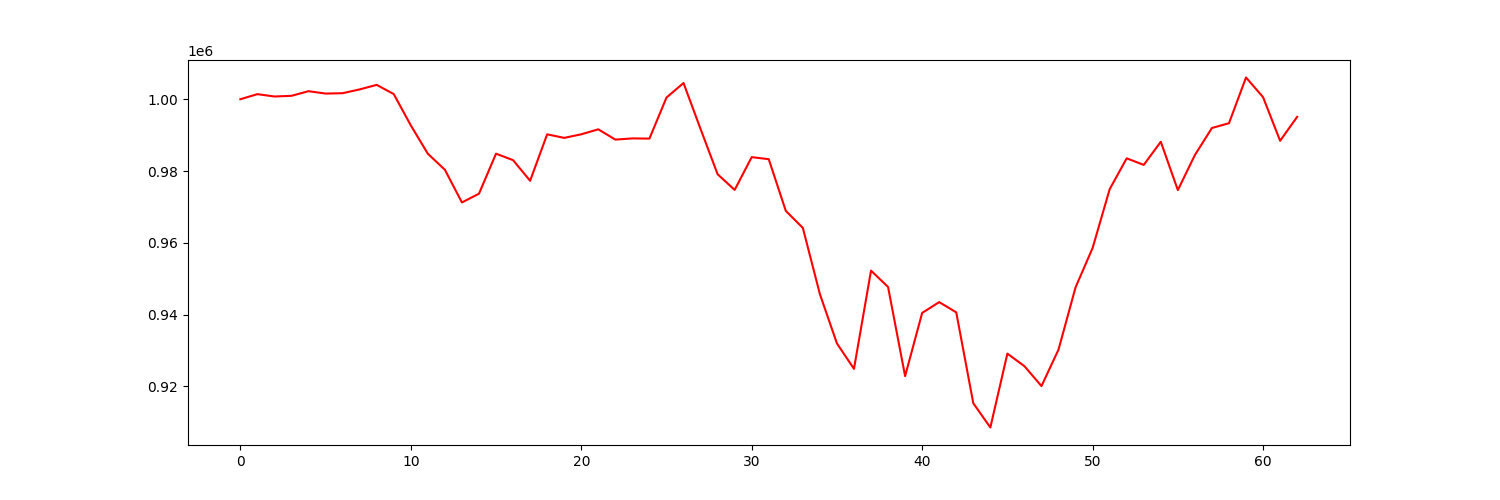

Source data for this figure (header and first rows):
account_value, date, daily_return
1000000, 2022-01-03, 
1001413, 2022-01-04, 0.001413
1000762, 2022-01-05, -0.0006498
1000949, 2022-01-06, 0.0001866
1002239, 2022-01-07, 0.001289
1001577, 2022-01-10, -0.0006605
1001679, 2022-01-11, 0.0001015
1002736, 2022-01-12, 0.001056
1004001, 2022-01-13, 0.001262
1001434, 2022-01-14, -0.002557
992722, 2022-01-18, -0.0087
984812, 2022-01-19, -0.007968
980349, 2022-01-20, -0.004531
971242, 2022-01-21, -0.00929
973674, 2022-01-24, 0.002504
984825, 2022-01-25, 0.01145
983026, 2022-01-26, -0.001827
977280, 2022-01-27, -0.005846
990219, 2022-01-28, 0.01324
989229, 2022-01-31, -0.001
990227, 2022-02-01, 0.001009
991613, 2022-02-02, 0.001399
988751, 2022-02-03, -0.002886
989085, 2022-02-04, 0.0003385
989028, 2022-02-07, -5.858365533162324e-05
1000459, 2022-02-08, 0.01156
1004516, 2022-02-09, 0.004055
991700, 2022-02-10, -0.01276
979101, 2022-02-11, -0.0127
974732, 2022-02-14, -0.004462
983866, 2022-02-15, 0.00937
983294, 2022-02-16, -0.0005808
968896, 2022-02-17, -0.01464
964152, 2022-02-18, -0.004896
945710, 2022-02-22, -0.01913
931967, 2022-02-23, -0.01453
924876, 2022-02-24, -0.007608
952245, 2022-02-25, 0.02959
947687, 2022-02-28, -0.004786
922859, 2022-03-01, -0.0262
940463, 2022-03-02, 0.01908
943474, 2022-03-03, 0.003201
940624, 2022-03-04, -0.003021
915302, 2022-03-07, -0.02692
908538, 2022-03-08, -0.00739
929123, 2022-03-09, 0.02266
925624, 2022-03-10, -0.003766
920081, 2022-03-11, -0.005988
930250, 2022-03-14, 0.01105
947598, 2022-03-15, 0.01865
958550, 2022-03-16, 0.01156
974927, 2022-03-17, 0.01709
983534, 2022-03-18, 0.008828
981699, 2022-03-21, -0.001866
988149, 2022-03-22, 0.006571
974680, 2022-03-23, -0.01363
984443, 2022-03-24, 0.01002
991990, 2022-03-25, 0.007666
993309, 2022-03-28, 0.001331
1006053, 2022-03-29, 0.01283
... 3 more rows
